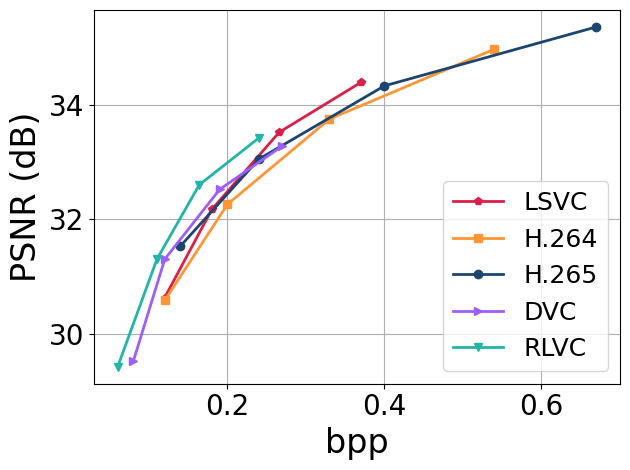

The script that saved this image: (Note: this script raises an exception after producing the figure.)
#!/usr/bin/python

import numpy as np
import matplotlib
matplotlib.use('Agg')
import matplotlib.pyplot as plt
import os
lfsize = 18
labelsize = 24
linewidth = 4
mksize = 4
plt.rcParams['xtick.labelsize'] = 20
plt.rcParams['ytick.labelsize'] = 20
plt.rcParams["font.family"] = "Times New Roman"
colors = ['#DB1F48','#FF9636','#1C4670','#9D5FFB','#21B6A8','#D65780']
# colors = ['#D00C0E','#E09C1A','#08A720','#86A8E7','#9D5FFB','#D65780']
labels = ['LSVC','H.264','H.265','DVC','RLVC']
markers = ['p','s','o','>','v','^']

def line_plot(XX,YY,labels,path,xlabel,ylabel,xticks=None):
	fig, ax = plt.subplots()
	ax.grid(zorder=0)
	for i in range(len(XX)):
		xx,yy = XX[i],YY[i]
		plt.plot(xx, yy, color = colors[i], marker = markers[i], label = labels[i], linewidth=2)
	plt.xlabel(xlabel, fontsize = labelsize)
	plt.ylabel(ylabel, fontsize = labelsize)
	if xticks is not None:
		plt.xticks( xticks )
	plt.tight_layout()
	plt.legend(loc='best',fontsize = lfsize)
	# plt.xlim((0.8,3.2))
	# plt.ylim((-40,90))
	plt.tight_layout()
	fig.savefig(path,bbox_inches='tight')

Ubpps = [[0.12,0.18,0.266,0.37],
		[0.12,0.20,0.33,0.54],
		[0.14,0.24,0.40,0.67],
		[0.08,0.12,0.19,0.27],
		[0.06,0.11,0.164,0.24],
		]
UPSNRs = [[30.63,32.17,33.52,34.39],
		[30.58,32.26,33.75,34.97],
		[31.53,33.05,34.33,35.36],
		[29.52,31.30,32.52,33.28],
		[29.42,31.30,32.60,33.42],
		]
line_plot(Ubpps,UPSNRs,labels,
		'/home/bo/Dropbox/Research/SIGCOMM22/images/rate-distortion-UVG.eps',
		'bpp','PSNR (dB)')

Mbpps = [[0.14,0.21,0.30,0.41],
		[0.14,0.23,0.38,0.63],
		[0.16,0.26,0.43,0.76],
		[0.09,0.15,0.22,0.31],
		[0.08,0.14,0.20,0.28],
		]
MPSNRs = [[30.93,32.47,33.75,34.57],
		[30.71,32.42,33.95,35.23],
		[31.56,33.16,34.52,35.61],
		[29.98,31.72,32.96,33.73],
		[29.64,31.54,32.80,33.60],
		]

line_plot(Mbpps,MPSNRs,labels,
		'/home/bo/Dropbox/Research/SIGCOMM22/images/rate-distortion-MCL.eps',
		'bpp','PSNR (dB)')

Xbpps = [[0.10,0.147,0.22,0.34],
		[0.10,0.17,0.32,0.60],
		[0.11,0.21,0.37,0.66],
		[0.06,0.10,0.16,0.24],
		[0.05,0.087,0.138,0.216],
		]
XPSNRs = [[31.84,33.24,34.51,35.40],
		[31.56,32.97,34.30,35.49],
		[32.45,33.83,35.01,35.96],
		[30.89,32.68,33.92,34.69],
		[30.75,32.51,33.71,34.48],
		]

line_plot(Xbpps,XPSNRs,labels,
		'/home/bo/Dropbox/Research/SIGCOMM22/images/rate-distortion-Xiph.eps',
		'bpp','PSNR (dB)')

Hbpps = [[0.14,0.21,0.307,0.37],
		[0.14,0.24,0.40,0.66],
		[0.16,0.275,0.47,0.77],
		[0.09,0.15,0.22,0.32],
		[0.08,0.13,0.20,0.28],
		]
HPSNRs = [[29.75,31.28,32.39,33.05],
		[29.56,31.18,32.66,33.86],
		[30.50,32.01,33.28,34.24],
		[28.84,30.40,31.35,31.95],
		[28.48,30.29,31.37,32.04],
		]

line_plot(Hbpps,HPSNRs,labels,
		'/home/bo/Dropbox/Research/SIGCOMM22/images/rate-distortion-HEVC.eps',
		'bpp','PSNR (dB)')
        
#######################ERROR PROP########################
eplabels = ['LSVC','DVC','RLVC'] # UVG,r=2048
frame_loc = [[i for i in range(1,14)] for _ in range(len(eplabels))]
DVC_error = [
[29.17373275756836, 29.27086639404297, 29.370689392089844, 29.497406005859375, 29.661972045898438, 29.852237701416016, 30.150089263916016, 29.852378845214844, 29.661556243896484, 29.503952026367188, 29.374088287353516, 29.260000228881836, 29.161962509155273],
[30.87851333618164, 30.991844177246094, 31.11360740661621, 31.27014923095703, 31.462120056152344, 31.68387794494629, 32.09651565551758, 31.678407669067383, 31.453895568847656, 31.26244354248047, 31.11084747314453, 30.96697235107422, 30.851476669311523],
[32.132972717285156, 32.243431091308594, 32.35715866088867, 32.50340270996094, 32.68071746826172, 32.86759948730469, 33.17623519897461, 32.866546630859375, 32.67479705810547, 32.504638671875, 32.3599967956543, 32.226200103759766, 32.11112594604492],
[32.98991012573242, 33.08746337890625, 33.17982864379883, 33.293479919433594, 33.42365646362305, 33.544105529785156, 33.5637092590332, 33.54086685180664, 33.418758392333984, 33.292877197265625, 33.18037414550781, 33.075035095214844, 32.984283447265625],
]
RLVC_error = [
[28.934640884399414, 29.0654354095459, 29.188518524169922, 29.363454818725586, 29.605087280273438, 30.001672744750977, 30.150089263916016, 29.993770599365234, 29.60120391845703, 29.366622924804688, 29.19466209411621, 29.043128967285156, 28.91464614868164],
[30.781314849853516, 30.918954849243164, 31.047901153564453, 31.23015785217285, 31.494022369384766, 31.950214385986328, 32.09651565551758, 31.95067596435547, 31.49615478515625, 31.236337661743164, 31.052120208740234, 30.89519691467285, 30.753807067871094],
[32.05003356933594, 32.206790924072266, 32.35562515258789, 32.55833435058594, 32.83184051513672, 33.269229888916016, 33.17623519897461, 33.277217864990234, 32.842647552490234, 32.578739166259766, 32.3740234375, 32.1959228515625, 32.042484283447266],
[32.94842529296875, 33.0999755859375, 33.23988723754883, 33.43804168701172, 33.688114166259766, 34.05646896362305, 33.5637092590332, 34.05782699584961, 33.69127655029297, 33.450496673583984, 33.25787353515625, 33.094661712646484, 32.95338439941406],
]
LSVC_error = [
[30.324174880981445, 30.538787841796875, 30.67068862915039, 30.49388313293457, 30.715848922729492, 31.25832176208496, 30.150089263916016, 31.260454177856445, 30.7042293548584, 30.511245727539062, 30.683881759643555, 30.523727416992188, 30.34703254699707],
[31.795574188232422, 32.01017379760742, 32.13482666015625, 32.016048431396484, 32.25210189819336, 32.848426818847656, 32.09651565551758, 32.85036849975586, 32.24248123168945, 32.039222717285156, 32.14407730102539, 31.9993953704834, 31.81879997253418],
[33.16758728027344, 33.39623260498047, 33.38203430175781, 33.413753509521484, 33.68014144897461, 34.21955108642578, 33.17623519897461, 34.22688674926758, 33.68741989135742, 33.44963455200195, 33.401241302490234, 33.39918518066406, 33.20851516723633],
[34.112457275390625, 34.34897232055664, 34.174808502197266, 34.358848571777344, 34.64569854736328, 35.04032516479492, 33.5637092590332, 35.05060958862305, 34.66664505004883, 34.40544891357422, 34.20201110839844, 34.366241455078125, 34.17375183105469],
]
for i in range(4):
    PSNRs = [LSVC_error[i],DVC_error[i],RLVC_error[i]]
    line_plot(frame_loc,PSNRs,eplabels,
            f'/home/bo/Dropbox/Research/SIGCOMM22/images/error_prop_{i}.eps',
            'Frame Index','PSNR (dB)',xticks=range(1,14))
        
########################ABLATION####################################
# UVG
ab_labels = ['LSVC','w/o TSE','Linear','One-hop','Detach']
bpps = [[0.12,0.18,0.266,0.37],
		[0.12,0.20,0.30,0.41],
        [],
		[],
		[],
		]
PSNRs = [[30.63,32.17,33.52,34.39],
		[29.83,31.25,32.74,34.05],
        [],
		[],
		[],
		]
line_plot(bpps,PSNRs,ab_labels,
		'/home/bo/Dropbox/Research/SIGCOMM22/images/ablation.eps',
		'bpp','PSNR (dB)')

# speed

######################SCALABILITY##########################
# motivation show duration
scalability_labels = ['DVC','RLVC']
# read
fps_avg_list = []
fps_std_list = []
gpu_avg_list = []
gpu_std_list = []
with open('scalability.log','r') as f:
	count = 0
	fps_arr = []
	gpu_arr = []
	for idx,line in enumerate(f.readlines()):
		line = line.strip()
		line = line.split(' ')
		fps_arr += [float(line[3])]
		gpu_arr += [float(line[6])]
		if idx%4==3:
			fps_arr = np.array(fps_arr)
			gpu_arr = np.array(gpu_arr)/8117
			fps_avg,fps_std = np.mean(fps_arr),np.std(fps_arr)
			gpu_avg,gpu_std = np.mean(gpu_arr),np.std(gpu_arr)
			fps_avg_list.append(fps_avg)
			fps_std_list.append(fps_std)
			gpu_avg_list.append(gpu_avg)
			gpu_std_list.append(gpu_std)
			fps_arr = []
			gpu_arr = []

fps_avg_list = np.array(fps_avg_list)
fps_avg_list.resize(len(scalability_labels),30)
fps_std_list = np.array(fps_std_list)
fps_std_list.resize(len(scalability_labels),30)
gpu_avg_list = np.array(gpu_avg_list)
gpu_avg_list.resize(len(scalability_labels),30)
gpu_std_list = np.array(gpu_std_list)
gpu_std_list.resize(len(scalability_labels),30)

GOP_size = [[i+1 for i in range(30)] for _ in range(len(scalability_labels))]
line_plot(GOP_size,fps_avg_list,scalability_labels,
		'/home/bo/Dropbox/Research/SIGCOMM22/images/scalability_fps.eps',
		'GOP Size','Time (s)')
line_plot(GOP_size,gpu_avg_list,scalability_labels,
		'/home/bo/Dropbox/Research/SIGCOMM22/images/scalability_gpu.eps',
		'GOP Size','GPU Usage (%)')

# result show fps

def bar_plot(avg,std,label,path,color,ylabel,yticks=None):
	N = len(avg)
	ind = np.arange(N)  # the x locations for the groups
	width = 0.5       # the width of the bars
	fig, ax = plt.subplots()
	ax.grid(zorder=0)
	ax.set_axisbelow(True)
	ax.bar(ind, avg, width, color=color, \
		yerr=std, error_kw=dict(lw=1, capsize=1, capthick=1))
	ax.set_ylabel(ylabel, fontsize = labelsize)
	ax.set_xticks(ind)
	ax.set_xticklabels(label)
	if yticks is not None:
		plt.yticks( yticks )
	xleft, xright = ax.get_xlim()
	ybottom, ytop = ax.get_ylim()
	ratio = 0.3
	ax.set_aspect(abs((xright-xleft)/(ybottom-ytop))*ratio)
	plt.tight_layout()
	fig.savefig(path,bbox_inches='tight')

########################HARDWARE IMPACT#####################
# RTX2080,RTX2070
# all hardware in same plot: x(HW),y(speed)

# GTX1080 performance
# encoder only
# encoding speed
fps_avg_list = []
fps_std_list = []
with open('1080_speed.log','r') as f:
	count = 0
	fps_arr = []
	for idx,line in enumerate(f.readlines()):
		line = line.strip()
		line = line.split(' ')
		fps_arr += [float(line[3])]
		if idx%4==3:
			fps_arr = np.array(fps_arr)
			fps_avg,fps_std = np.mean(fps_arr),np.std(fps_arr)
			fps_avg_list.append(fps_avg)
			fps_std_list.append(fps_std)
			fps_arr = []

bar_plot(fps_avg_list,fps_std_list,labels[1:],
		'/home/bo/Dropbox/Research/SIGCOMM22/images/speed.eps',
		colors[1],'Speed (fps)',yticks=np.arange(0,500,15))


########################NETWORK IMPACT#####################
# FPS,Rebuffer,Latency
# NET 1
# NET 2

# live performance
fps_arr = [[[] for _ in range(4)] for _ in range(5)]
rbf_arr = [[[] for _ in range(4)] for _ in range(5)]
lat_arr = [[[] for _ in range(4)] for _ in range(5)]
with open('live_remote.log','r') as f:
	count = 0
	for line in f.readlines():
		line = line.strip()
		line = line.split(' ')
		fps = float(line[3])
		rbf = float(line[4])
		lat = float(line[5])
		i = (count%20)%4 # lambda value
		j = (count%20)/4 # method
		fps_arr[i][j] += [fps]
		rbf_arr[i][j] += [rbf]
		lat_arr[i][j] += [lat]
		count += 1
fps_arr = np.array(fps_arr)
rbf_arr = np.array(rbf_arr)
rbf_arr.resize(5,12)
lat_arr = np.array(lat_arr)
lat_arr.resize(5,12)

# throughput_avg = np.mean(fps_arr,2)
k = 0
fps_arr = fps_arr.transpose(2,0,1)
for psnr,bpp in [(UPSNRs,Ubpps),(MPSNRs,Mbpps),(XPSNRs,Xbpps),(HPSNRs,Hbpps)]:
	for i in range(5):
		for j in range(4):
			fps_arr[k][i][j] *= (256*256*bpp[i][j]/1024)
	# used to compute throughput
	line_plot(psnr,fps_arr[k],labels,
		f'/home/bo/Dropbox/Research/SIGCOMM22/images/throughput_{k}.eps',
		'Throughput (Kbps)','PSNR (dB)')
	k += 1

rbf_avg = np.mean(rbf_arr,1)
rbf_std = np.std(rbf_arr,1)
lat_avg = np.mean(lat_arr,1)
lat_std = np.std(lat_arr,1)
bar_plot(rbf_avg,rbf_std,labels,
		'/home/bo/Dropbox/Research/SIGCOMM22/images/rebuffer.eps',
		colors[0],'Rebuffer Rate')
bar_plot(lat_avg,lat_std,labels,
		'/home/bo/Dropbox/Research/SIGCOMM22/images/latency.eps',
		colors[3],'Start-up Latency')
